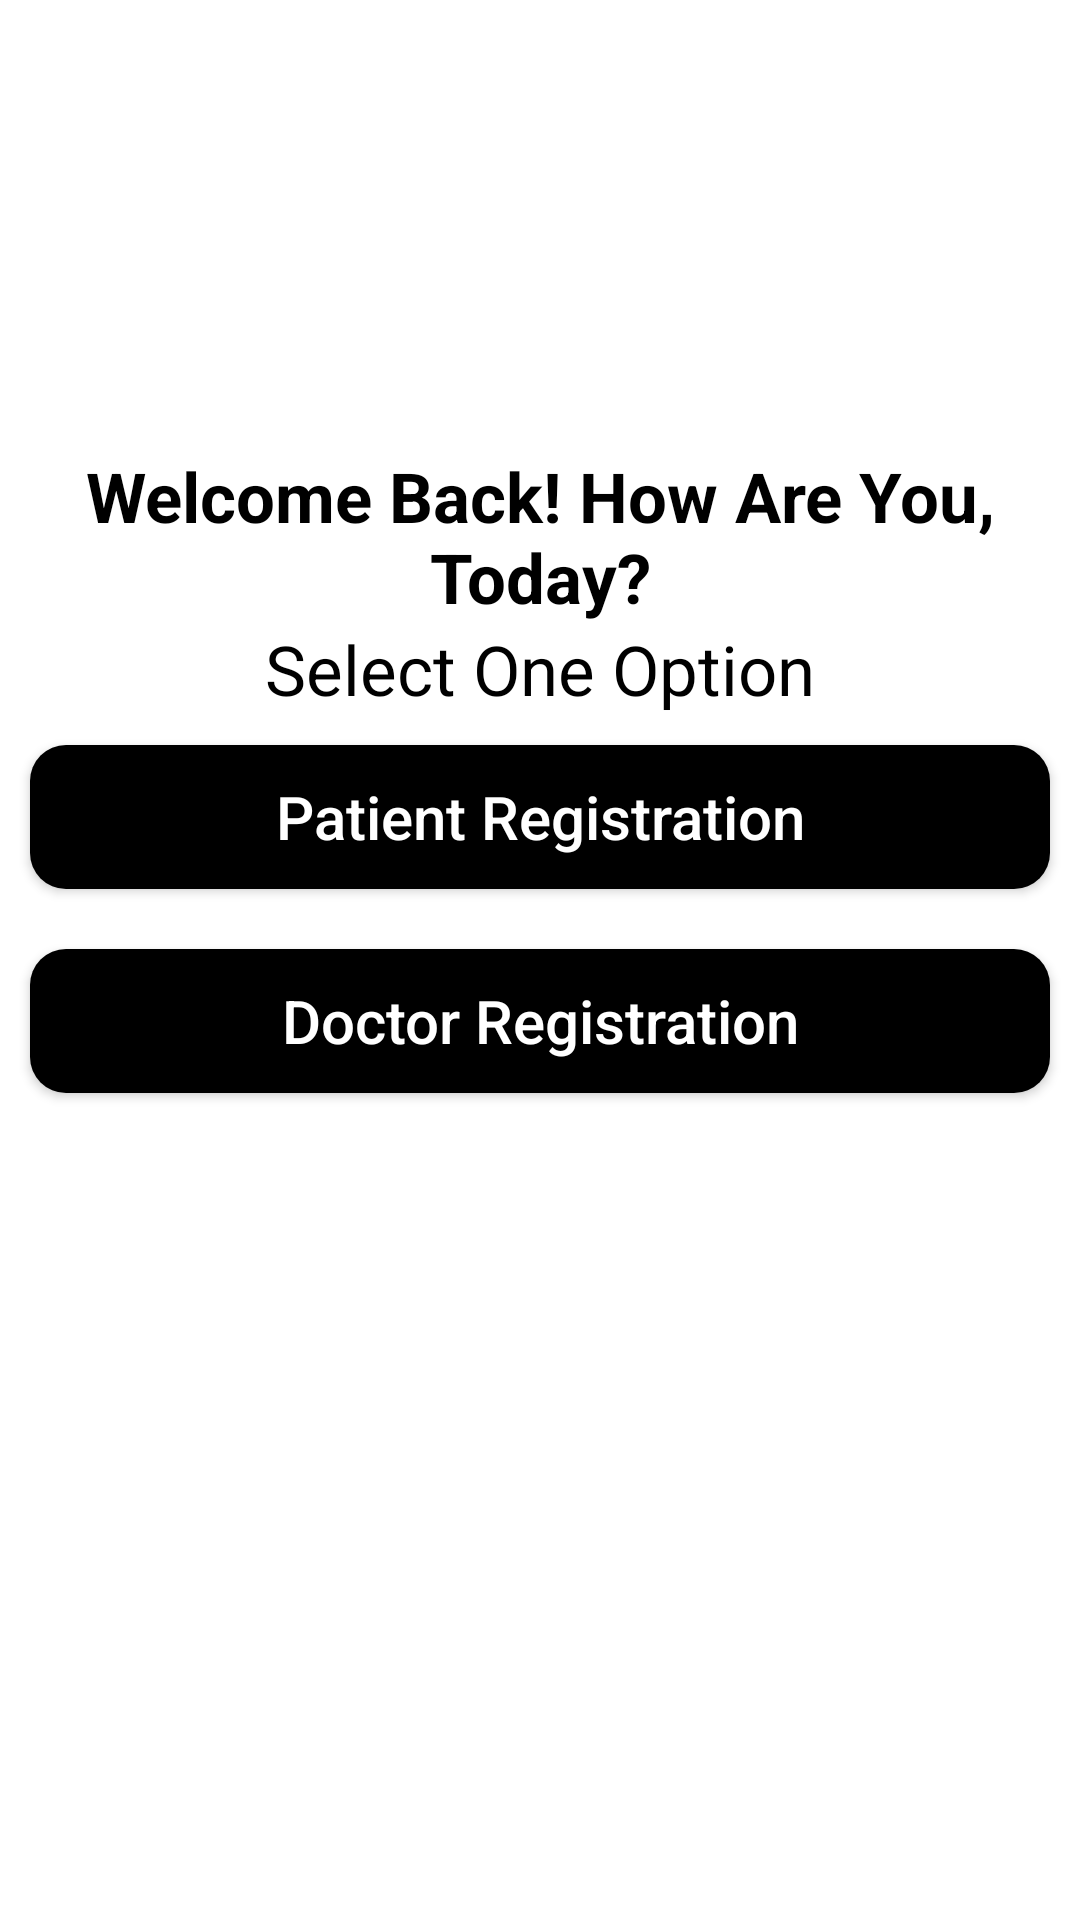

Produce the Android XML layout that renders to this screen, including the resource entries it uses.
<!-- AndroidManifest.xml: application theme Theme.Covid19Hospital -->
<!-- res/layout/activity_registration.xml -->
<?xml version="1.0" encoding="utf-8"?>
<androidx.appcompat.widget.LinearLayoutCompat xmlns:android="http://schemas.android.com/apk/res/android"
    xmlns:app="http://schemas.android.com/apk/res-auto"
    xmlns:tools="http://schemas.android.com/tools"
    android:layout_width="match_parent"
    android:layout_height="match_parent"
    tools:context=".RegistrationActivity"
    android:background="@drawable/doctor_home"
    android:orientation="vertical"
    >

    <ImageView
        android:id="@+id/logo"
        android:layout_width="150dp"
        android:layout_height="150dp"
        android:src="@drawable/doctor"
        android:layout_gravity="center"
        />
    <TextView
        android:id="@+id/title"
        android:text="@string/welcome_mesage"
        android:layout_width="match_parent"
        android:layout_height="wrap_content"
        android:textSize="23dp"
        android:textStyle="bold"
        android:gravity="center"
        android:textColor="#000"
        />
    <TextView
        android:id="@+id/title2"
        android:text="Select One Option"
        android:layout_width="match_parent"
        android:layout_height="wrap_content"
        android:textSize="23dp"
        android:gravity="center"
        android:textColor="#000"
        />
    <Button
        android:id="@+id/patientReg"
        android:layout_width="match_parent"
        android:layout_height="wrap_content"
        android:text="Patient Registration"
        android:textSize="20sp"
        android:layout_margin="10dp"
        android:textAllCaps="false"
        android:layout_gravity="center"
        android:textColor="#fff"
        android:background="@drawable/buttons_background"
        />

    <Button
        android:id="@+id/doctorReg"
        android:layout_width="match_parent"
        android:layout_height="wrap_content"
        android:text="Doctor Registration"
        android:textSize="20sp"
        android:layout_margin="10dp"
        android:textAllCaps="false"
        android:layout_gravity="center"
        android:textColor="#fff"
        android:background="@drawable/buttons_background"
        />


</androidx.appcompat.widget.LinearLayoutCompat>
<!-- resources referenced by this layout -->
<resources>
  <!-- drawable buttons_background (drawable) -->
  <?xml version="1.0" encoding="utf-8"?>
  <shape xmlns:android="http://schemas.android.com/apk/res/android">
  
      <solid android:color="#000"/>
      <corners android:radius="12dp"/>
  </shape>
  <string name="welcome_mesage">Welcome Back! How Are You, Today?</string>
  <style name="Theme.Covid19Hospital" parent="Theme.MaterialComponents.Light.NoActionBar">
          
          <item name="colorPrimary">@color/purple_500</item>
          <item name="colorPrimaryVariant">@color/purple_700</item>
          <item name="colorOnPrimary">@color/white</item>
          
          <item name="colorSecondary">@color/teal_200</item>
          <item name="colorSecondaryVariant">@color/teal_700</item>
          <item name="colorOnSecondary">@color/black</item>
          
          <item name="android:statusBarColor" tools:targetApi="l">?attr/colorPrimaryVariant</item>
          
      </style>
  <color name="purple_500">#FF6200EE</color>
  <color name="purple_700">#FF3700B3</color>
  <color name="white">#FFFFFFFF</color>
  <color name="teal_200">#FF03DAC5</color>
  <color name="teal_700">#FF018786</color>
  <color name="black">#FF000000</color>
</resources>
